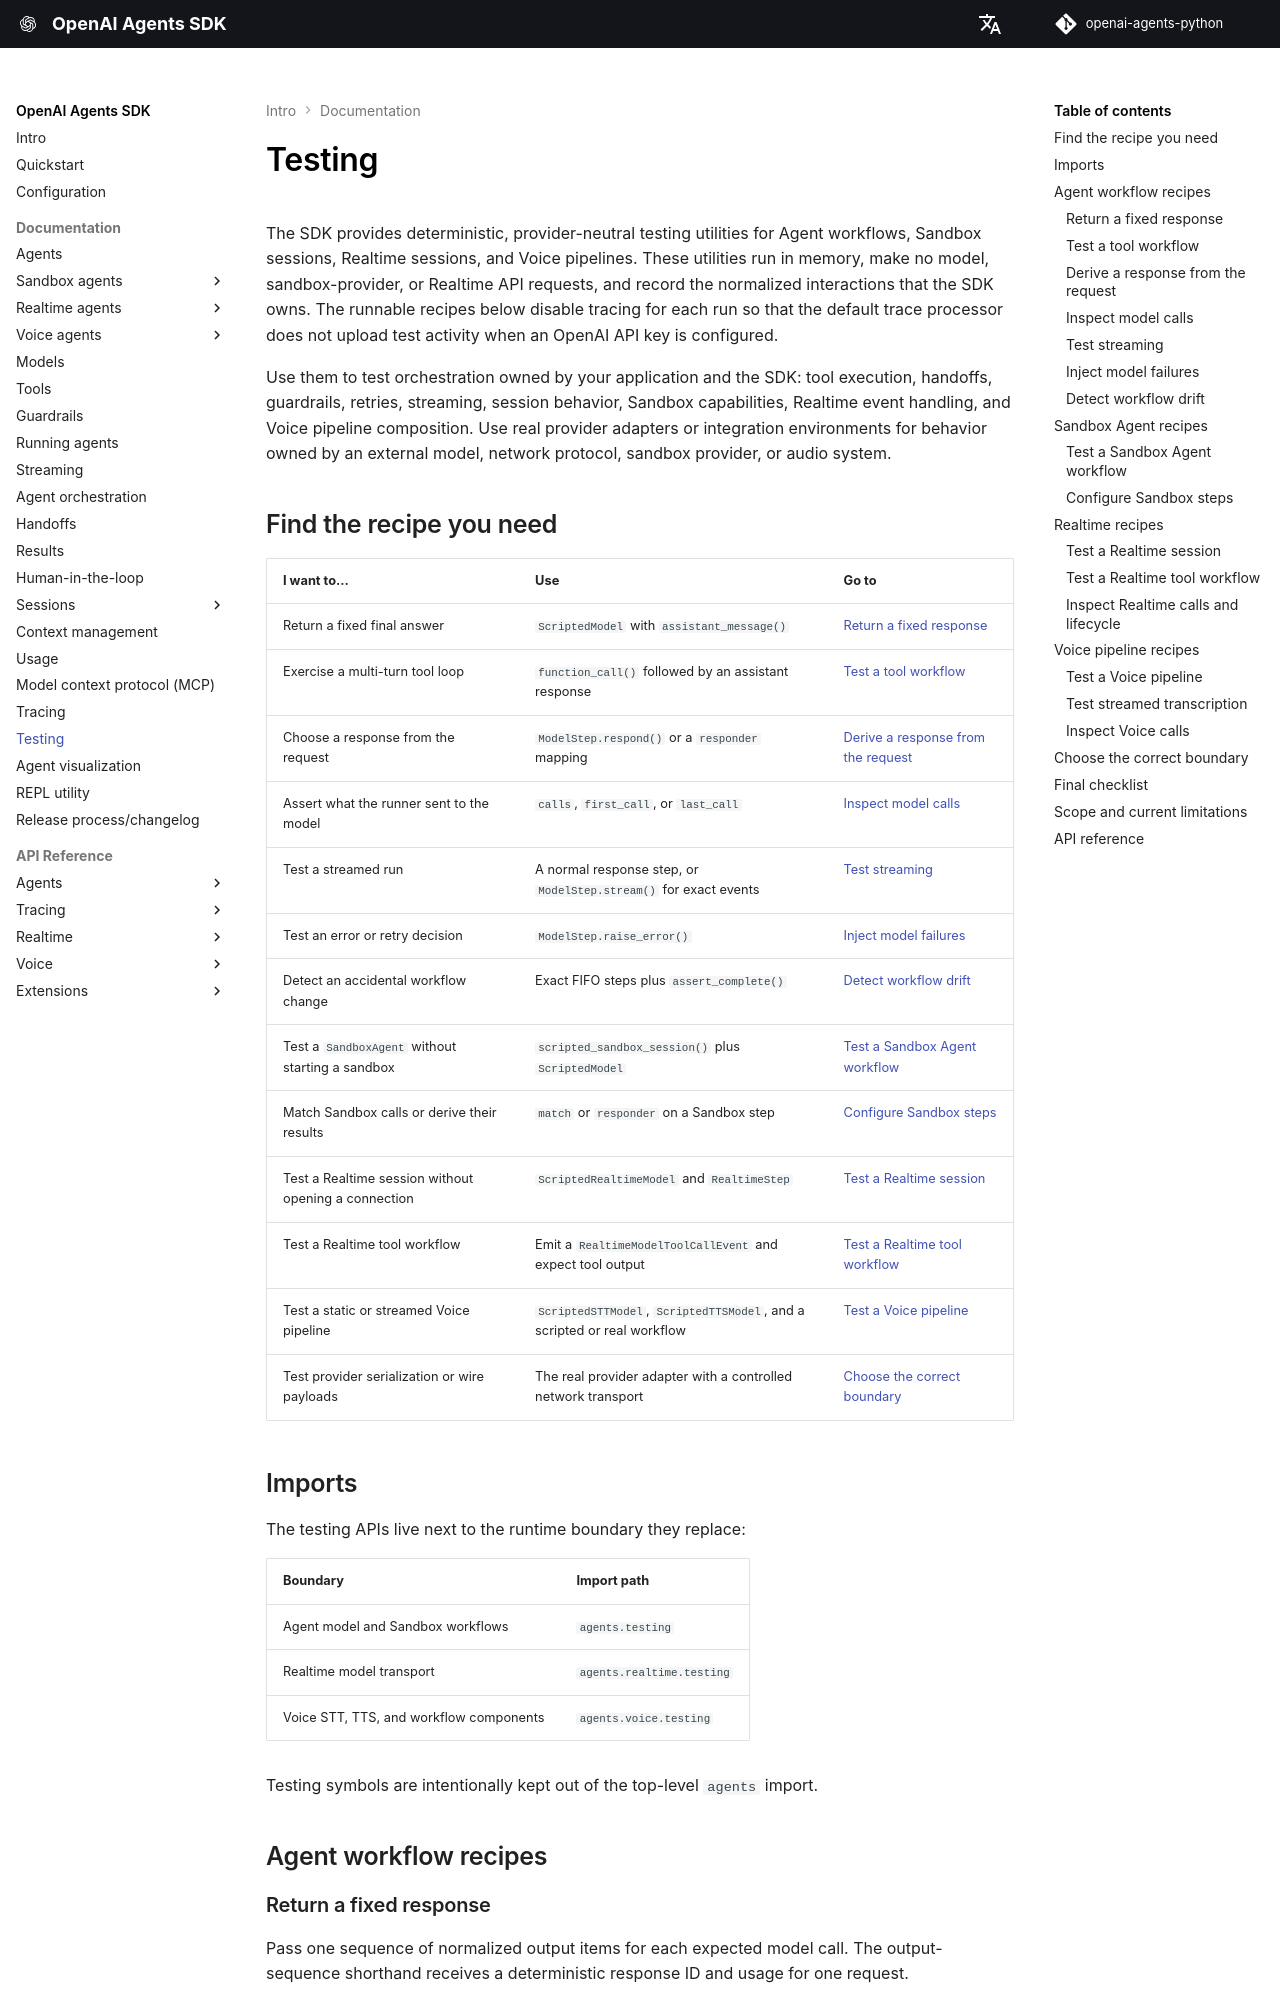

repository: garnet-labs/openai-agents-python · page: testing/index.html · generator: mkdocs

# Testing

The SDK provides deterministic, provider-neutral testing utilities for Agent workflows, Sandbox sessions, Realtime sessions, and Voice pipelines. These utilities run in memory, make no model, sandbox-provider, or Realtime API requests, and record the normalized interactions that the SDK owns. The runnable recipes below disable tracing for each run so that the default trace processor does not upload test activity when an OpenAI API key is configured.

Use them to test orchestration owned by your application and the SDK: tool execution, handoffs, guardrails, retries, streaming, session behavior, Sandbox capabilities, Realtime event handling, and Voice pipeline composition. Use real provider adapters or integration environments for behavior owned by an external model, network protocol, sandbox provider, or audio system.

## Find the recipe you need

| I want to... | Use | Go to |
| --- | --- | --- |
| Return a fixed final answer | `ScriptedModel` with `assistant_message()` | [Return a fixed response](#return-a-fixed-response) |
| Exercise a multi-turn tool loop | `function_call()` followed by an assistant response | [Test a tool workflow](#test-a-tool-workflow) |
| Choose a response from the request | `ModelStep.respond()` or a `responder` mapping | [Derive a response from the request](#derive-a-response-from-the-request) |
| Assert what the runner sent to the model | `calls`, `first_call`, or `last_call` | [Inspect model calls](#inspect-model-calls) |
| Test a streamed run | A normal response step, or `ModelStep.stream()` for exact events | [Test streaming](#test-streaming) |
| Test an error or retry decision | `ModelStep.raise_error()` | [Inject model failures](#inject-model-failures) |
| Detect an accidental workflow change | Exact FIFO steps plus `assert_complete()` | [Detect workflow drift](#detect-workflow-drift) |
| Test a `SandboxAgent` without starting a sandbox | `scripted_sandbox_session()` plus `ScriptedModel` | [Test a Sandbox Agent workflow](#test-a-sandbox-agent-workflow) |
| Match Sandbox calls or derive their results | `match` or `responder` on a Sandbox step | [Configure Sandbox steps](#configure-sandbox-steps) |
| Test a Realtime session without opening a connection | `ScriptedRealtimeModel` and `RealtimeStep` | [Test a Realtime session](#test-a-realtime-session) |
| Test a Realtime tool workflow | Emit a `RealtimeModelToolCallEvent` and expect tool output | [Test a Realtime tool workflow](#test-a-realtime-tool-workflow) |
| Test a static or streamed Voice pipeline | `ScriptedSTTModel`, `ScriptedTTSModel`, and a scripted or real workflow | [Test a Voice pipeline](#test-a-voice-pipeline) |
| Test provider serialization or wire payloads | The real provider adapter with a controlled network transport | [Choose the correct boundary](#choose-the-correct-boundary) |

## Imports

The testing APIs live next to the runtime boundary they replace:

| Boundary | Import path |
| --- | --- |
| Agent model and Sandbox workflows | `agents.testing` |
| Realtime model transport | `agents.realtime.testing` |
| Voice STT, TTS, and workflow components | `agents.voice.testing` |

Testing symbols are intentionally kept out of the top-level `agents` import.

## Agent workflow recipes
